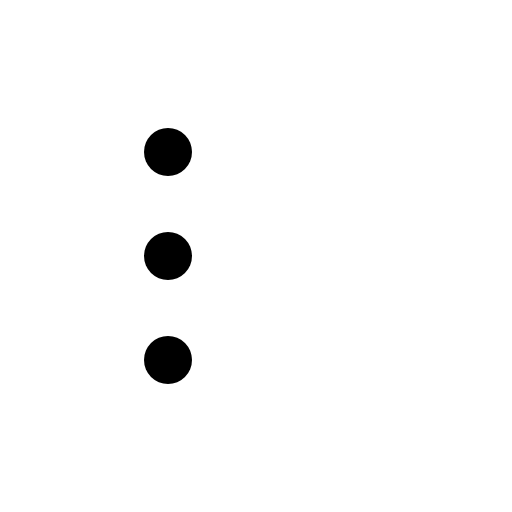
t = 0.00 s
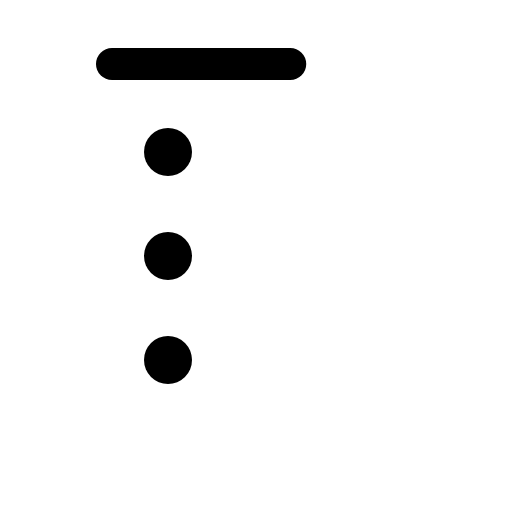
t = 0.38 s
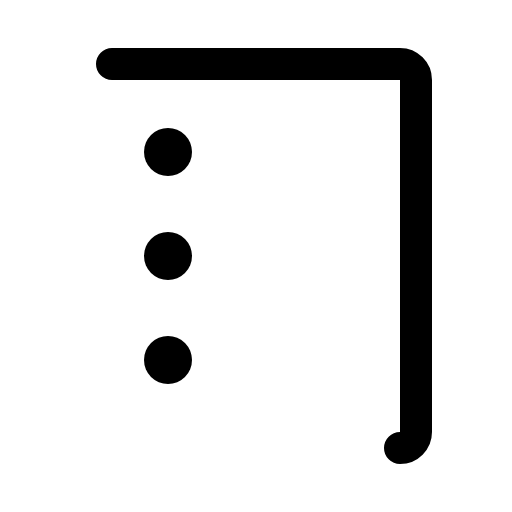
t = 0.75 s
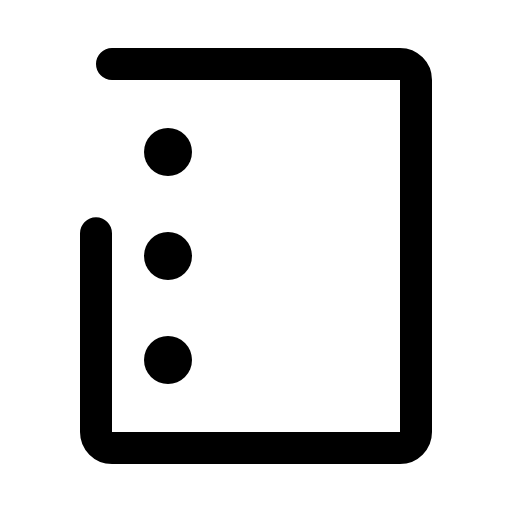
t = 1.13 s
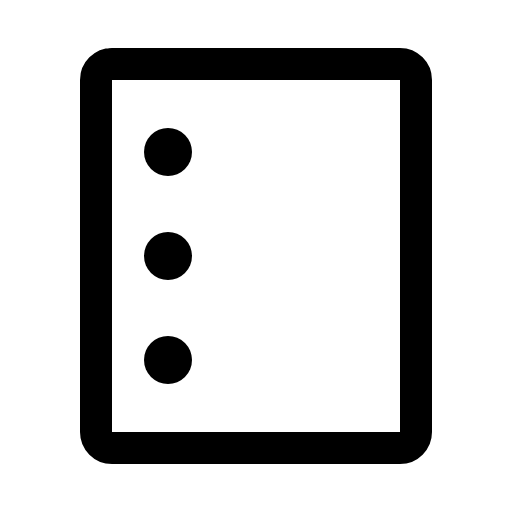
t = 1.50 s

The animated SVG that drew these frames (rendered in a browser with its animation timeline set to each time). Animation: 1 CSS @keyframes rule; one cycle of 1.50 s.

<svg xmlns="http://www.w3.org/2000/svg" viewBox="0 0 256 256">
  <style>
    .draw-line {
      stroke-dasharray: 1;
      stroke-dashoffset: 0;
    }
    svg:hover .draw-line {
      animation: phosphor-draw-in 1.5s ease-in-out forwards;
    }
    @keyframes phosphor-draw-in {
      from { stroke-dashoffset: 1; }
      to { stroke-dashoffset: 0; }
    }
  </style><rect width="256" height="256" fill="none"/><rect x="48" y="32" width="160" height="192" rx="8" fill="none" stroke="currentColor" stroke-linecap="round" stroke-linejoin="round" stroke-width="16" class="draw-line" pathLength="1" style="animation-delay: 0s"/><circle cx="84" cy="76" r="12"/><circle cx="84" cy="180" r="12"/><circle cx="84" cy="128" r="12"/></svg>
